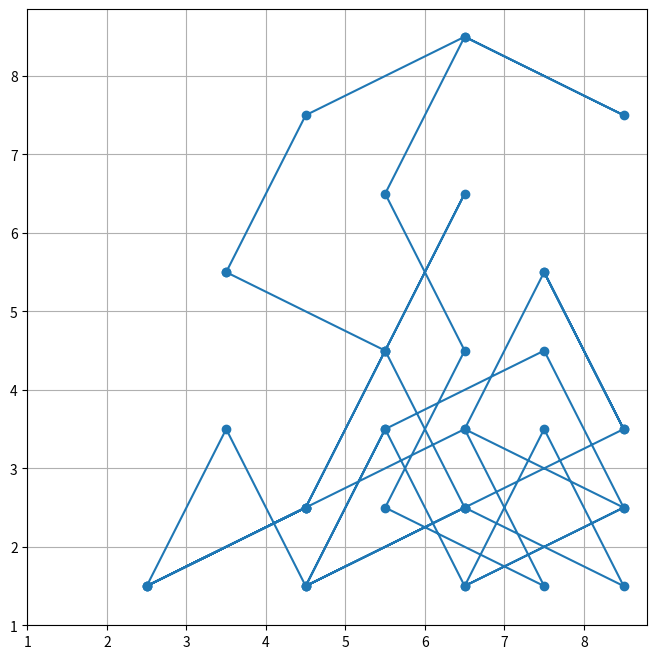

Write the Python code that produced this figure.
# Sujet sur le déplacement d'une cavalier sur un plateau d'échecs

# Partie 1 :
# à l'aide de tuples, il fallait écrire les déplacements possibles par un cavalier sur le plateau

sauts = ((2, 1), (2, -1), (-2, 1), (-2, -1), (1, 2), (1, -2), (-1, 2), (-1, -2))

# Partie 2 :
# écrire une fonction qui regarde quelles sont les déplacements autorisés pour un cavalier

def deplacements_ok(position, sauts):
    sauts_ok = []
    for saut in sauts:
        if 1<= position[0] + saut[0] <=8 and 1 <= position[1] + saut[1] <= 8:
            sauts_ok.append(saut)
    return sauts_ok

# Partie 3 :
# on prend une position, on choisi aléatoirement un saut autorisé et on déplace le cavalier

import numpy as np

def deplacer_cavalier(position, sauts):
    sauts_ok = deplacements_ok(position, sauts)
    index_choisi = np.random.randint(0, len(sauts_ok))
    saut_choisi = sauts_ok[index_choisi]
    nouvelle_position = (position[0] + saut_choisi[0], position[1] + saut_choisi[1])
    return nouvelle_position

# Partie 4 :
# On deplace le cavalier jusqu'il revienne à sa position initiale
# Puis on renvoi le parcours effectué

def jeu(position_initiale, sauts):
    position = position_initiale
    parcours = [position, deplacer_cavalier(position, sauts)]
    while parcours[-1] != position_initiale:
        parcours.append(deplacer_cavalier(parcours[-1], sauts))
    return parcours

# Partie 5 :
# Ecrire les instructions pour afficher le parcours du cavalier
# Je vais mettre la grille pour mieux voir mais ce n'est pas demandé dans l'énoncé
# Un pltplot et pltshow suffisent


def afficher_parcours(parcours):
    import matplotlib.pyplot as plt
    x = [p[0] for p in parcours]
    y = [p[1] for p in parcours]
    
    plt.figure(figsize=(8, 8))
    plt.plot(x, y, marker='o')
    
    # Afficher la grille décalée de 0.5 pour centrer les cases
    plt.xticks([i + 0.5 for i in range(8)], range(1, 9))
    plt.yticks([i + 0.5 for i in range(8)], range(1, 9))
    plt.grid(True)
    plt.show()
    
afficher_parcours(jeu((3, 5), sauts))

# Partie 6 :
# Nombre moyen de cases visitées avant de revenir à la position initiale
# Ainsi que nombre unique de cases visités moyen
# Sur 200 parties

def statistiques(jeu, position_initiale, sauts, n=200):
    cases_visitees = []
    cases_uniques = []
    
    for _ in range(n):
        parcours = jeu(position_initiale, sauts)
        cases_visitees.append(len(parcours))
        co_uniques = []
        for co in parcours:
            if co not in co_uniques:
                co_uniques.append(co)
        cases_uniques.append(len(co_uniques))
    
    moyenne_cases_visitees = sum(cases_visitees) / n
    moyenne_cases_uniques = sum(cases_uniques) / n
    
    return moyenne_cases_visitees, moyenne_cases_uniques

print(statistiques(jeu, (3, 5), sauts, n=200))

# Partie 7 :
# Pas faite
# Fallait tracer le rapport de case unique sur case parcourue en fonction de la case de départ pour toute les cases ? 
# Je sais plus trop